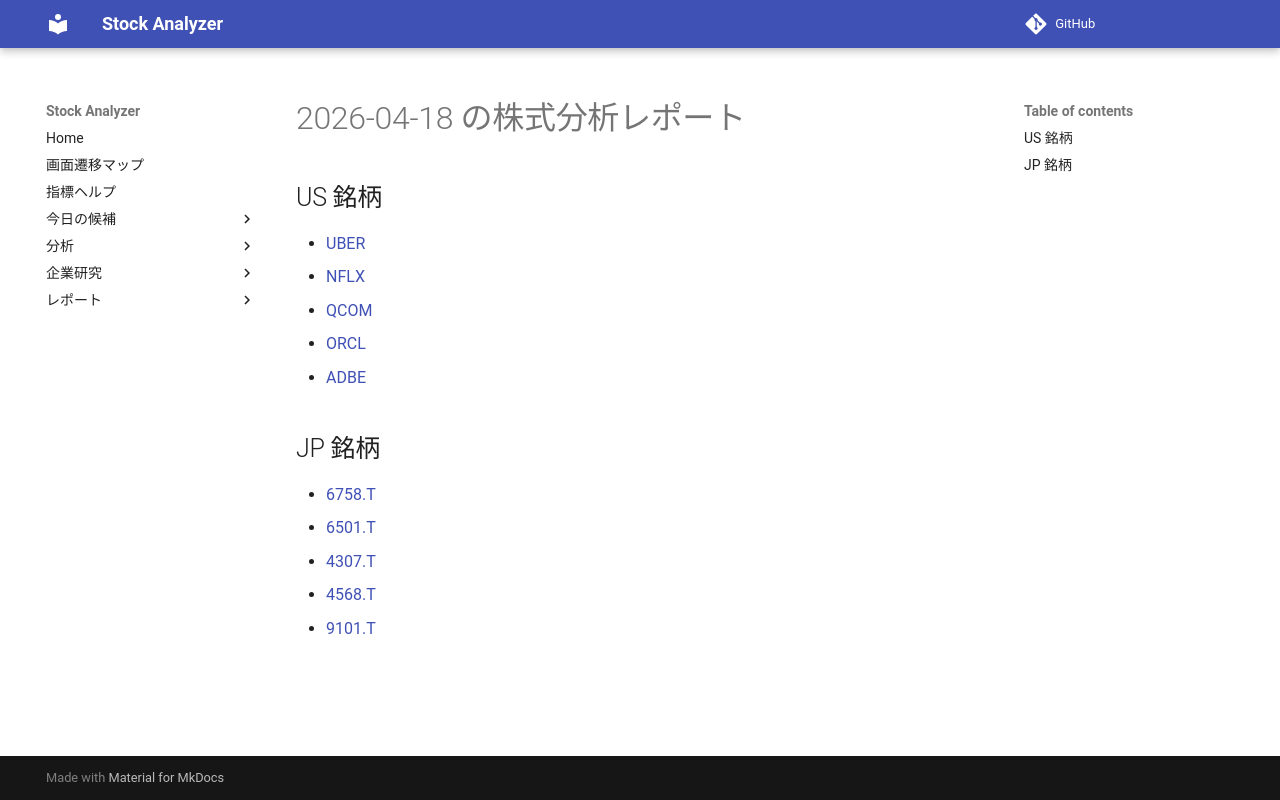

repository: Yumi-note/Making-APP · page: reports/2026-04-18/162204/index.html · generator: mkdocs

# 2026-04-18 の株式分析レポート

## US 銘柄

- [UBER](UBER.md)
- [NFLX](NFLX.md)
- [QCOM](QCOM.md)
- [ORCL](ORCL.md)
- [ADBE](ADBE.md)

## JP 銘柄

- [6758.T](6758_T.md)
- [6501.T](6501_T.md)
- [4307.T](4307_T.md)
- [4568.T](4568_T.md)
- [9101.T](9101_T.md)
